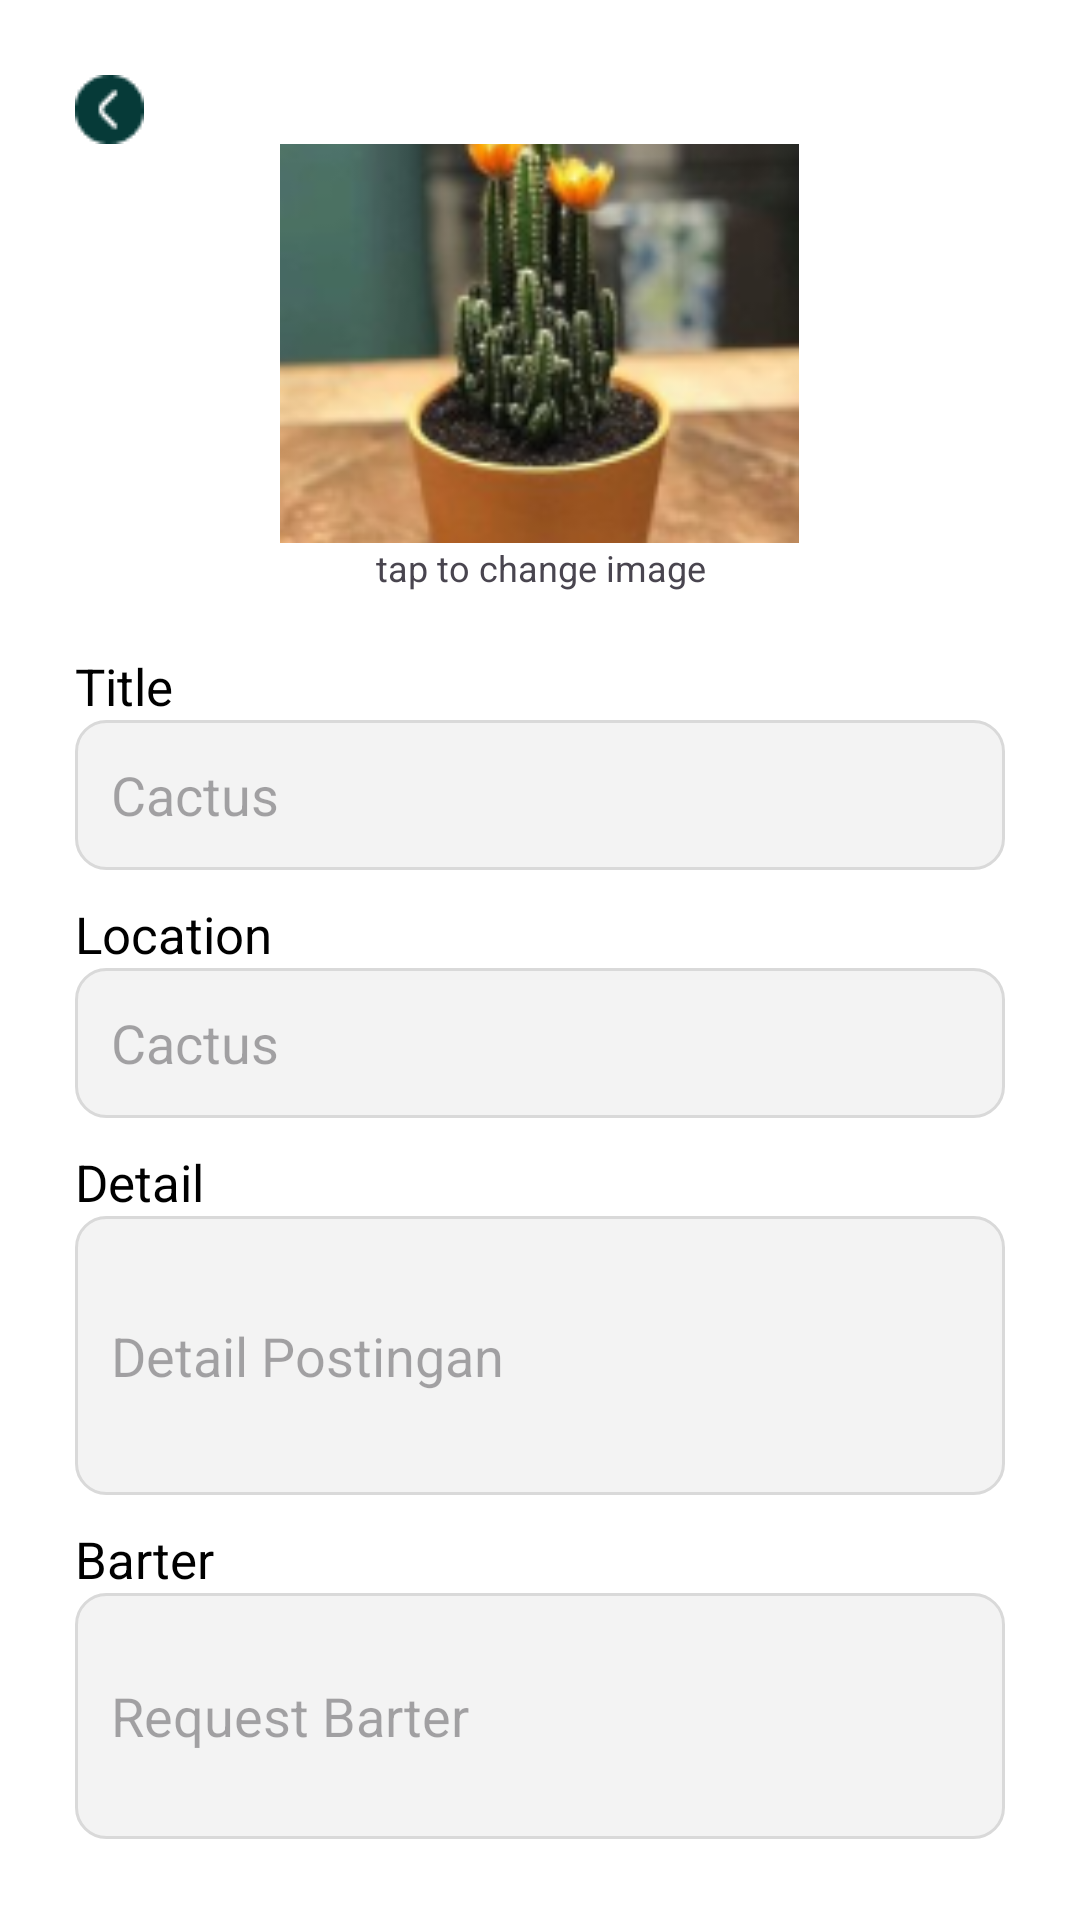

Reconstruct the res/layout file that produces this screen, plus the resources it refers to.
<!-- AndroidManifest.xml: application theme Theme.PTBTB -->
<!-- res/layout/activity_edit_tanaman.xml -->
<?xml version="1.0" encoding="utf-8"?>
<androidx.constraintlayout.widget.ConstraintLayout xmlns:android="http://schemas.android.com/apk/res/android"
    xmlns:app="http://schemas.android.com/apk/res-auto"
    xmlns:tools="http://schemas.android.com/tools"
    android:layout_width="match_parent"
    android:layout_height="match_parent"
    android:background="#FFFFFF"
    tools:context=".edit_tanaman">

    <LinearLayout
        android:id="@+id/linearLayout2"
        android:layout_width="match_parent"
        android:layout_height="0dp"
        android:orientation="vertical"
        android:padding="25dp"
        app:layout_constraintBottom_toBottomOf="parent"
        app:layout_constraintTop_toTopOf="parent">

        <androidx.appcompat.widget.AppCompatImageView
            android:id="@+id/back"
            android:layout_width="wrap_content"
            android:layout_height="wrap_content"
            android:src="@drawable/back" />

        <ImageView
            android:id="@+id/imageView2"
            android:layout_width="173dp"
            android:layout_height="133dp"
            android:layout_gravity="center"
            android:scaleType="centerCrop"
            android:src="@drawable/cactus" />

        <TextView
            android:id="@+id/textView11"
            android:layout_width="match_parent"
            android:layout_height="wrap_content"
            android:layout_gravity="center"
            android:text="tap to change image"
            android:textAlignment="center"
            android:textSize="12sp" />

        <TextView
            android:id="@+id/textViewTitle"
            android:layout_width="match_parent"
            android:layout_height="wrap_content"
            android:layout_marginTop="20dp"
            android:fontFamily="sans-serif"
            android:text="@string/title"
            android:textColor="#000000"
            android:textSize="17sp" />

        <EditText
            android:id="@+id/editTextTextTitle"
            android:layout_width="match_parent"
            android:layout_height="50dp"
            android:background="@drawable/edittext_bg"
            android:ems="10"
            android:hint="Cactus"
            android:inputType="text"
            android:padding="12dp"
            android:textColor="#000000"
            android:textSize="18sp" />

        <TextView
            android:id="@+id/textViewLocation"
            android:layout_width="match_parent"
            android:layout_height="wrap_content"
            android:layout_marginTop="10dp"
            android:fontFamily="sans-serif"
            android:text="Location"
            android:textColor="#000000"
            android:textSize="17sp" />

        <EditText
            android:id="@+id/editTextTextLocation"
            android:layout_width="match_parent"
            android:layout_height="50dp"
            android:background="@drawable/edittext_bg"
            android:ems="10"
            android:hint="Cactus"
            android:inputType="text"
            android:padding="12dp"
            android:textColor="#000000"
            android:textSize="18sp" />

        <TextView
            android:id="@+id/textViewDetail"
            android:layout_width="match_parent"
            android:layout_height="wrap_content"
            android:layout_marginTop="10dp"
            android:text="@string/detail"
            android:textColor="#000000"
            android:textSize="17sp" />

        <EditText
            android:id="@+id/editTextTextDetail"
            android:layout_width="match_parent"
            android:layout_height="93dp"
            android:background="@drawable/edittext_bg"
            android:ems="10"
            android:hint="@string/detail_postingan"
            android:inputType="text"
            android:padding="12dp"
            android:textColor="#000000"
            android:textSize="18sp" />

        <TextView
            android:id="@+id/textViewBarter"
            android:layout_width="match_parent"
            android:layout_height="wrap_content"
            android:layout_marginTop="10dp"
            android:text="Barter"
            android:textColor="#000000"
            android:textSize="17sp" />

        <EditText
            android:id="@+id/editTextTextBarter"
            android:layout_width="match_parent"
            android:layout_height="82dp"
            android:background="@drawable/edittext_bg"
            android:ems="10"
            android:hint="@string/request_barter"
            android:inputType="text"
            android:padding="12dp"
            android:textColor="#000000"
            android:textSize="18sp" />

        <TableRow
            android:layout_width="match_parent"
            android:layout_height="wrap_content"
            android:layout_marginTop="15dp">

            <Button
                android:id="@+id/button_delete"
                android:layout_width="wrap_content"
                android:layout_height="wrap_content"
                android:layout_marginRight="36dp"
                android:backgroundTint="#C3C3C3"
                android:text="Delete"
                android:textColor="#FFFFFF" />

            <Button
                android:id="@+id/button_save"
                android:layout_width="wrap_content"
                android:layout_height="wrap_content"
                android:backgroundTint="#347C1A"
                android:text="Save"
                android:textColor="#FFFFFF" />
        </TableRow>

    </LinearLayout>

</androidx.constraintlayout.widget.ConstraintLayout>
<!-- resources referenced by this layout -->
<resources>
  <!-- drawable back: png bitmap (drawable, 647 bytes) -->
  <!-- drawable cactus: png bitmap (drawable, 44501 bytes) -->
  <!-- drawable edittext_bg (drawable) -->
  <?xml version="1.0" encoding="utf-8"?>
  <selector xmlns:android="http://schemas.android.com/apk/res/android">
  <item>
      <shape android:shape="rectangle">
          <solid android:color="#F3F3F3"/>
          <corners android:radius="10dp"/>
          <stroke android:color="#D9D9D9" android:width="1dp"/>
      </shape>
  </item>
  </selector>
  <string name="detail">Detail</string>
  <string name="detail_postingan">Detail Postingan</string>
  <string name="request_barter">Request Barter</string>
  <string name="title">Title</string>
  <style name="Theme.PTBTB" parent="Base.Theme.PTBTB" />
  <style name="Base.Theme.PTBTB" parent="Theme.Material3.DayNight.NoActionBar">
          
          
      </style>
</resources>
